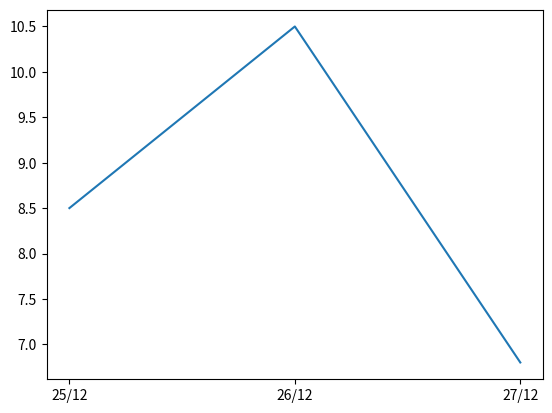

This figure's Python source:
#line chart using matlotlb.pyplot as plt
import matplotlib.pyplot as plt
#lisst storing date in string format
date =["25/12","26/12","27/12"]
temp=[8.5,10.5,6.8]

#create a figure plotting temp versus date
plt.plot(date,temp)

#show thw figure
plt.show()
